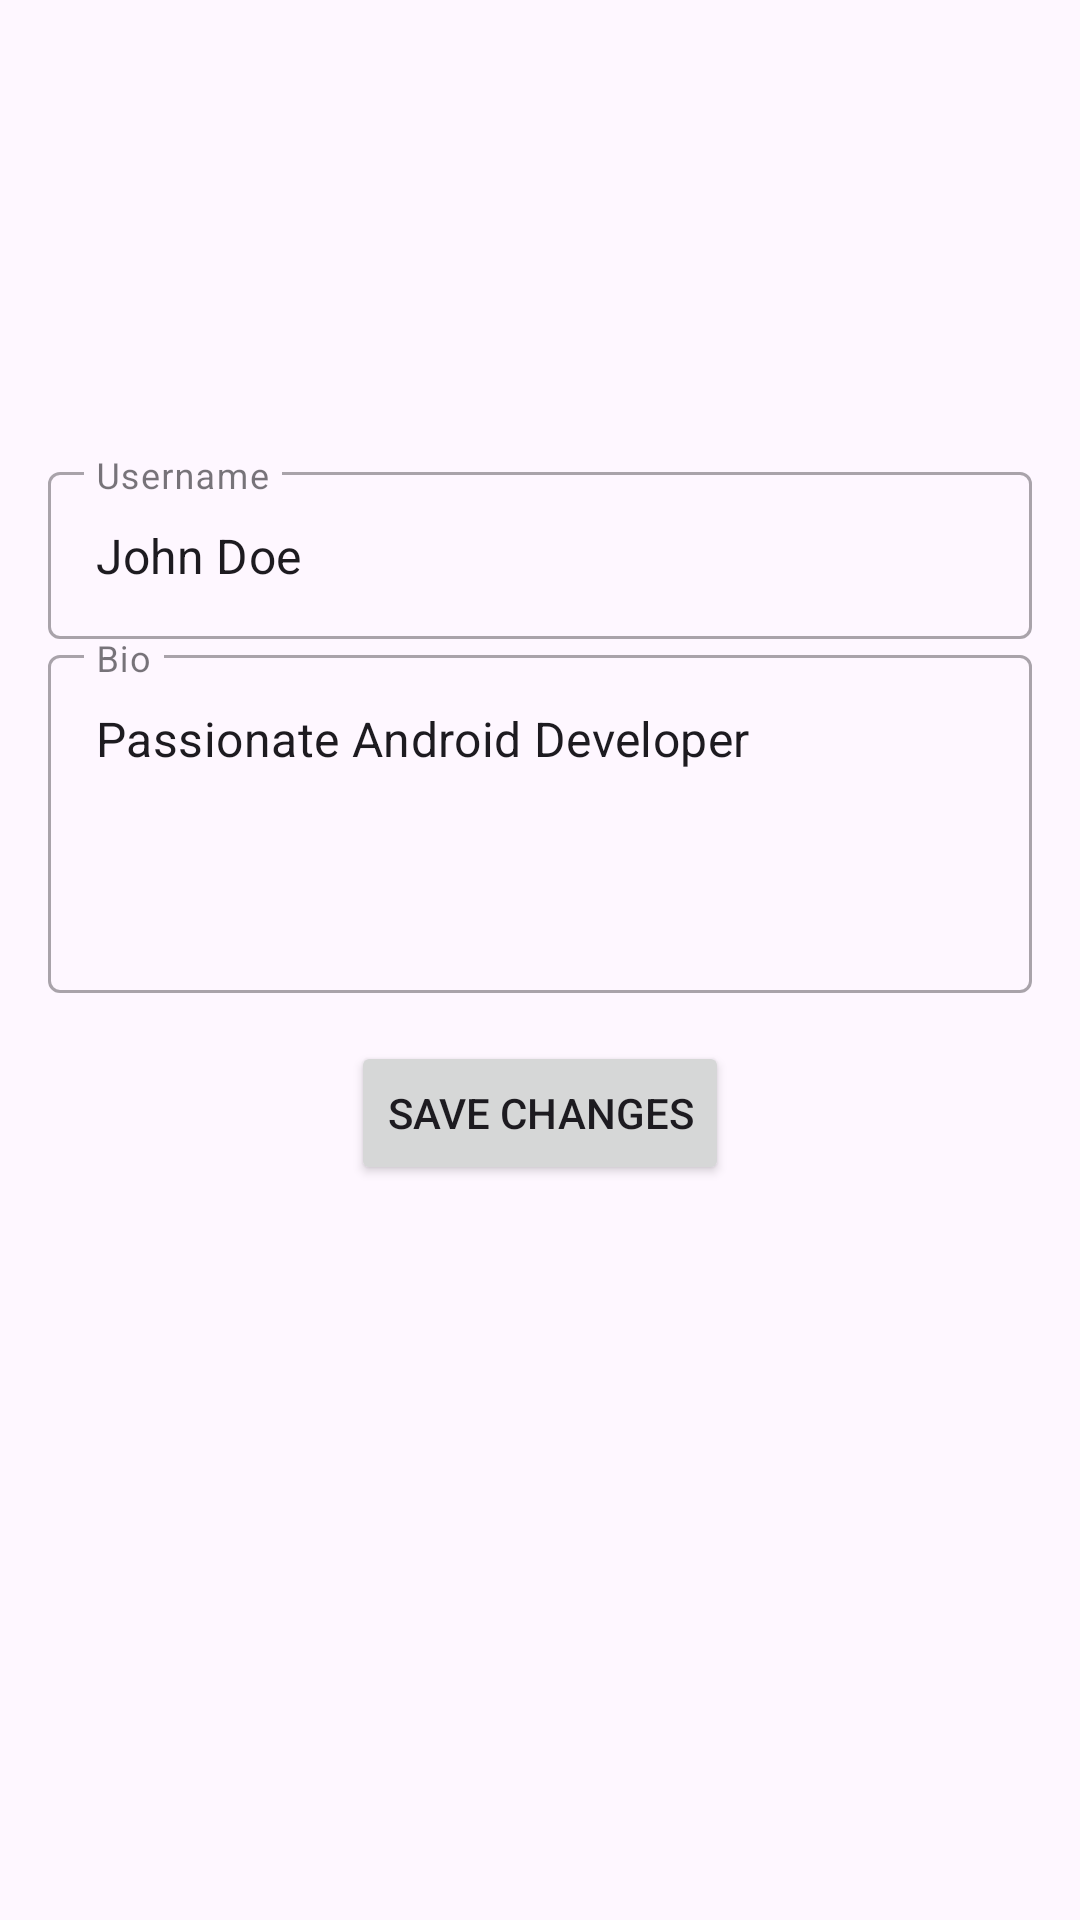

Write the Android layout XML for this screen, with the resource values it uses.
<!-- AndroidManifest.xml: application theme Theme.DoraApp -->
<!-- res/layout/activity_profile.xml -->
<?xml version="1.0" encoding="utf-8"?>
<LinearLayout
    xmlns:android="http://schemas.android.com/apk/res/android"
    android:layout_width="match_parent"
    android:layout_height="match_parent"
    android:orientation="vertical"
    android:padding="16dp">

    
    <ImageView
        android:id="@+id/profilePicture"
        android:layout_width="120dp"
        android:layout_height="120dp"
        android:src="@drawable/ic_person"
        android:layout_gravity="center_horizontal"
        android:layout_marginBottom="16dp"/>

    
    <com.google.android.material.textfield.TextInputLayout
        android:id="@+id/usernameLayout"
        style="@style/Widget.MaterialComponents.TextInputLayout.OutlinedBox"
        android:layout_width="match_parent"
        android:layout_height="wrap_content"
        android:hint="Username">

        <com.google.android.material.textfield.TextInputEditText
            android:id="@+id/editUsername"
            android:layout_width="match_parent"
            android:layout_height="wrap_content"
            android:text="John Doe"/>
    </com.google.android.material.textfield.TextInputLayout>

    
    <com.google.android.material.textfield.TextInputLayout
        android:id="@+id/bioLayout"
        style="@style/Widget.MaterialComponents.TextInputLayout.OutlinedBox"
        android:layout_width="match_parent"
        android:layout_height="wrap_content"
        android:hint="Bio">

        <com.google.android.material.textfield.TextInputEditText
            android:id="@+id/editUserBio"
            android:layout_width="match_parent"
            android:layout_height="wrap_content"
            android:inputType="textMultiLine"
            android:lines="4"
            android:gravity="top"
            android:text="Passionate Android Developer"/>
    </com.google.android.material.textfield.TextInputLayout>

    
    <Button
        android:id="@+id/saveButton"
        android:layout_width="wrap_content"
        android:layout_height="wrap_content"
        android:text="Save Changes"
        android:layout_gravity="center_horizontal"
        android:layout_marginTop="16dp"/>
</LinearLayout>
<!-- resources referenced by this layout -->
<resources>
  <style name="Theme.DoraApp" parent="Base.Theme.DoraApp" />
  <style name="Base.Theme.DoraApp" parent="Theme.Material3.DayNight.NoActionBar">
          
          
      </style>
</resources>
